Run: headless pygame with SDL's dummy video driver; simulated clock (each Clock.tick advances the game by its frame time, no real sleeping); random seed 0; keys injected as events and as key.get_pressed() state; no mouse input.
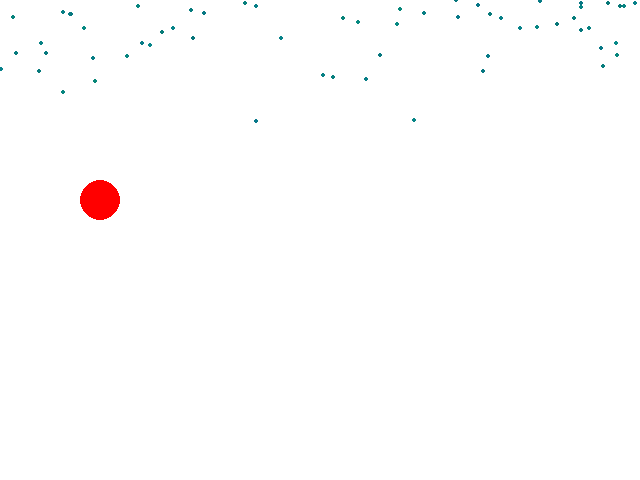
Frame 1 of 4 · flips 1–60 · no input
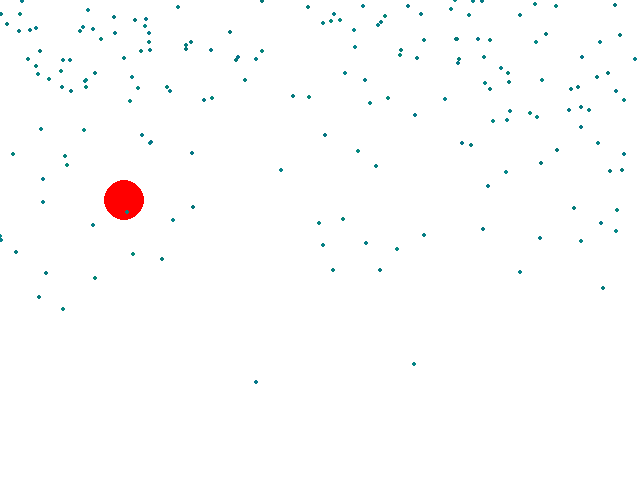
Frame 2 of 4 · flips 61–180 · tapped SPACE, RETURN · held RIGHT (→), D
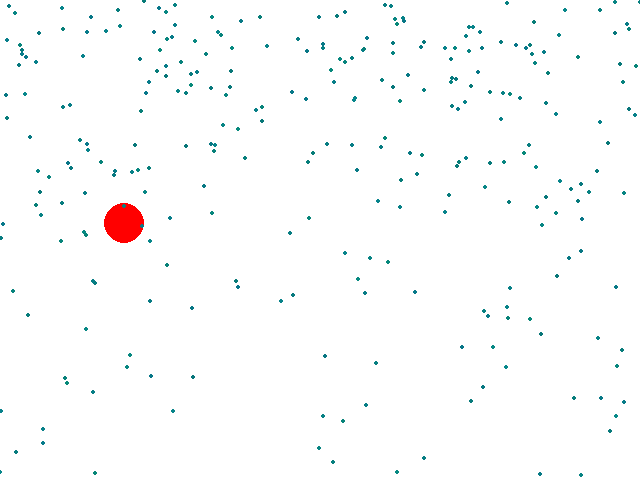
Frame 3 of 4 · flips 181–300 · held DOWN (↓), S
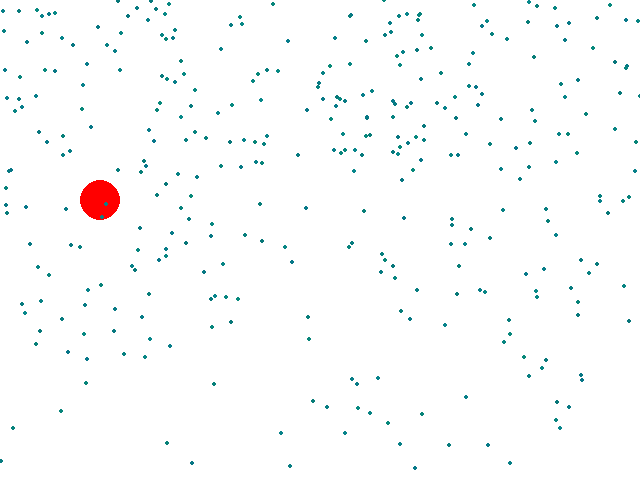
Frame 4 of 4 · flips 301–420 · held LEFT (←), A, UP (↑), W

The pygame program that drew these frames:

import pygame, sys
from pygame.locals import*

import random

pygame.init()
pygame.display.set_caption("My first PyGame program")
screen = pygame.display.set_mode((640,480))

screenWidth, screenHeight = pygame.display.get_surface().get_size()
screenColour = (255,255,255)

rain = []

class Raindrop:
    def __init__(self):
        self.raindropColour =(7,117+random.randint(0,20),119+random.randint(0,20))
        self.raindropPosX = random.randint(0,screenWidth)
        self.raindropPosY = 0
        self.raindropSpeed = (random.random()+0.1)*2

    def move(self):
        self.raindropPosY += self.raindropSpeed

    def draw (self):
        pygame.draw.circle(screen,(self.raindropColour),(int(self.raindropPosX),int(self.raindropPosY)),2,0)

    def delete (self, drops):
        if (self.raindropPosY > screenHeight):
            rain.remove(drops)



circlePosX = 100
circlePosY = 200
circleColour = (255,0,0)


while 1:

    pressedKey=pygame.key.get_pressed()
    
    if pressedKey[K_RIGHT]:
        circlePosX = min(circlePosX+0.2,screenWidth)
    if pressedKey[K_LEFT]:
        circlePosX = max(circlePosX-0.2,0)
    if pressedKey[K_UP]:
        circlePosY = max(circlePosY-0.2,0)
    if pressedKey[K_DOWN]:
        circlePosY = min(circlePosY+0.2,screenHeight)

    if pressedKey[K_1]:
        circleColour = (255,0,0)
    if pressedKey[K_2]:
        circleColour = (0,255,0)
    if pressedKey[K_3]:
        circleColour = (0,0,255)


    
    for event in pygame.event.get():
        if event.type == pygame.QUIT:
            pygame.display.quit()
            sys.exit()



    screen.fill(screenColour)

    pygame.draw.circle(screen,(circleColour),(int(circlePosX),int(circlePosY)),20,0)

    raindrop = Raindrop()
    rain.append(raindrop)
    
    for drops in rain:
        drops.move()
        drops.delete(drops)
        drops.draw()

    pygame.display.update()
